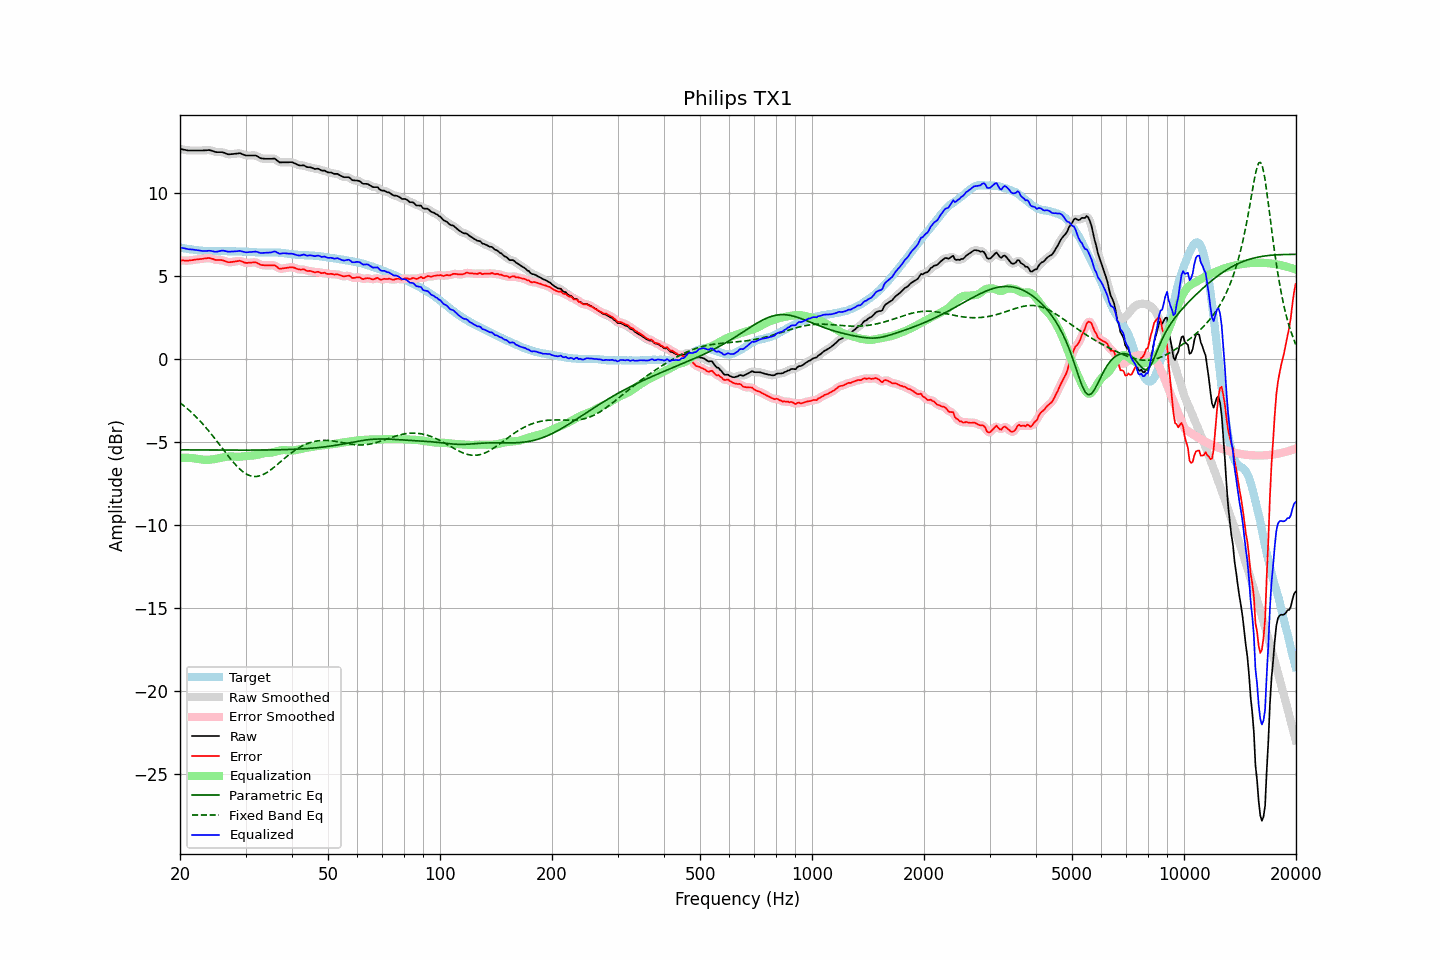

The data file committed next to this chart (first rows):
frequency, raw, error, smoothed, error_smoothed, equalization, parametric_eq, fixed_band_eq, equalized_raw, equalized_smoothed, target
20.00, 12.68, 5.95, 12.68, 5.95, -5.95, -5.47, -2.63, 6.73, 6.74, 6.73
20.20, 12.66, 5.95, 12.66, 5.95, -5.95, -5.47, -2.70, 6.72, 6.71, 6.71
20.40, 12.64, 5.95, 12.64, 5.94, -5.94, -5.47, -2.78, 6.70, 6.69, 6.69
20.61, 12.62, 5.94, 12.62, 5.94, -5.94, -5.47, -2.86, 6.68, 6.67, 6.68
20.81, 12.60, 5.94, 12.60, 5.94, -5.95, -5.47, -2.94, 6.65, 6.65, 6.66
21.02, 12.58, 5.93, 12.59, 5.94, -5.95, -5.47, -3.03, 6.63, 6.64, 6.65
21.23, 12.58, 5.95, 12.58, 5.95, -5.96, -5.48, -3.11, 6.62, 6.62, 6.63
21.44, 12.58, 5.96, 12.58, 5.96, -5.96, -5.48, -3.20, 6.62, 6.61, 6.62
21.66, 12.58, 5.97, 12.58, 5.98, -5.97, -5.48, -3.29, 6.61, 6.61, 6.61
21.87, 12.58, 5.99, 12.58, 5.99, -5.99, -5.48, -3.39, 6.59, 6.59, 6.59
22.09, 12.58, 6.01, 12.58, 6.00, -6.00, -5.48, -3.48, 6.58, 6.58, 6.58
22.31, 12.58, 6.02, 12.58, 6.02, -6.01, -5.48, -3.58, 6.57, 6.57, 6.56
22.54, 12.58, 6.03, 12.58, 6.03, -6.03, -5.48, -3.68, 6.55, 6.55, 6.55
22.76, 12.58, 6.04, 12.58, 6.04, -6.05, -5.48, -3.79, 6.54, 6.54, 6.54
22.99, 12.58, 6.05, 12.58, 6.05, -6.06, -5.48, -3.89, 6.52, 6.52, 6.53
23.22, 12.59, 6.07, 12.59, 6.06, -6.07, -5.48, -4.00, 6.52, 6.52, 6.52
23.45, 12.59, 6.07, 12.60, 6.08, -6.08, -5.48, -4.11, 6.51, 6.52, 6.52
23.69, 12.60, 6.09, 12.60, 6.09, -6.08, -5.48, -4.23, 6.52, 6.53, 6.51
23.92, 12.61, 6.10, 12.60, 6.09, -6.07, -5.48, -4.34, 6.54, 6.53, 6.51
24.16, 12.59, 6.08, 12.59, 6.08, -6.06, -5.48, -4.46, 6.53, 6.53, 6.51
24.40, 12.56, 6.05, 12.56, 6.05, -6.05, -5.48, -4.58, 6.51, 6.51, 6.51
24.65, 12.53, 6.02, 12.53, 6.02, -6.03, -5.48, -4.71, 6.50, 6.49, 6.51
24.89, 12.49, 5.98, 12.50, 5.99, -6.02, -5.48, -4.83, 6.47, 6.48, 6.51
25.14, 12.48, 5.98, 12.48, 5.98, -6.00, -5.48, -4.96, 6.48, 6.48, 6.51
25.39, 12.48, 5.98, 12.48, 5.97, -5.98, -5.48, -5.08, 6.50, 6.50, 6.50
25.65, 12.48, 5.98, 12.48, 5.98, -5.96, -5.48, -5.21, 6.52, 6.52, 6.50
25.91, 12.48, 5.97, 12.48, 5.97, -5.94, -5.48, -5.34, 6.54, 6.54, 6.51
26.16, 12.46, 5.95, 12.45, 5.94, -5.92, -5.49, -5.46, 6.54, 6.53, 6.51
26.43, 12.42, 5.91, 12.42, 5.91, -5.90, -5.49, -5.59, 6.52, 6.52, 6.51
26.69, 12.38, 5.87, 12.38, 5.87, -5.89, -5.49, -5.72, 6.49, 6.50, 6.51
26.96, 12.35, 5.84, 12.36, 5.85, -5.88, -5.49, -5.84, 6.48, 6.48, 6.51
27.23, 12.35, 5.84, 12.35, 5.85, -5.87, -5.49, -5.96, 6.48, 6.48, 6.51
27.50, 12.36, 5.86, 12.36, 5.85, -5.87, -5.49, -6.08, 6.49, 6.49, 6.50
27.77, 12.37, 5.87, 12.37, 5.87, -5.87, -5.49, -6.20, 6.50, 6.50, 6.50
28.05, 12.38, 5.88, 12.38, 5.88, -5.88, -5.49, -6.31, 6.50, 6.50, 6.50
28.33, 12.39, 5.90, 12.39, 5.90, -5.89, -5.49, -6.42, 6.50, 6.51, 6.49
28.62, 12.40, 5.91, 12.41, 5.92, -5.89, -5.49, -6.52, 6.51, 6.52, 6.49
28.90, 12.42, 5.93, 12.41, 5.92, -5.89, -5.49, -6.61, 6.53, 6.52, 6.49
29.19, 12.39, 5.91, 12.39, 5.90, -5.88, -5.49, -6.70, 6.51, 6.51, 6.49
29.48, 12.35, 5.87, 12.35, 5.87, -5.87, -5.49, -6.78, 6.48, 6.49, 6.48
29.78, 12.31, 5.83, 12.31, 5.83, -5.85, -5.49, -6.85, 6.46, 6.46, 6.48
30.08, 12.28, 5.80, 12.29, 5.81, -5.84, -5.49, -6.91, 6.44, 6.45, 6.48
30.38, 12.28, 5.80, 12.28, 5.80, -5.83, -5.49, -6.97, 6.45, 6.45, 6.48
30.68, 12.28, 5.81, 12.28, 5.81, -5.83, -5.49, -7.01, 6.46, 6.45, 6.47
30.99, 12.28, 5.82, 12.28, 5.82, -5.82, -5.49, -7.04, 6.46, 6.46, 6.46
31.30, 12.28, 5.83, 12.28, 5.83, -5.81, -5.49, -7.06, 6.47, 6.47, 6.45
31.61, 12.28, 5.83, 12.28, 5.83, -5.81, -5.49, -7.08, 6.48, 6.48, 6.45
31.93, 12.28, 5.83, 12.27, 5.83, -5.79, -5.48, -7.08, 6.49, 6.48, 6.45
32.24, 12.24, 5.80, 12.23, 5.79, -5.77, -5.48, -7.07, 6.47, 6.46, 6.44
32.57, 12.18, 5.75, 12.18, 5.75, -5.75, -5.48, -7.05, 6.43, 6.43, 6.43
32.89, 12.12, 5.69, 12.13, 5.71, -5.72, -5.48, -7.03, 6.40, 6.41, 6.43
33.22, 12.10, 5.67, 12.10, 5.67, -5.70, -5.48, -6.99, 6.40, 6.40, 6.43
33.55, 12.09, 5.67, 12.09, 5.66, -5.68, -5.48, -6.95, 6.41, 6.41, 6.42
33.89, 12.08, 5.65, 12.08, 5.66, -5.67, -5.48, -6.90, 6.41, 6.42, 6.43
34.23, 12.08, 5.65, 12.08, 5.65, -5.66, -5.48, -6.84, 6.42, 6.42, 6.43
34.57, 12.08, 5.66, 12.08, 5.65, -5.66, -5.48, -6.78, 6.42, 6.42, 6.43
34.92, 12.08, 5.65, 12.08, 5.65, -5.65, -5.48, -6.71, 6.43, 6.43, 6.43
35.27, 12.08, 5.65, 12.09, 5.66, -5.64, -5.47, -6.64, 6.44, 6.45, 6.43
35.62, 12.09, 5.66, 12.09, 5.66, -5.62, -5.47, -6.56, 6.47, 6.47, 6.44
35.97, 12.09, 5.66, 12.07, 5.63, -5.59, -5.47, -6.48, 6.50, 6.48, 6.43
... 635 more rows
